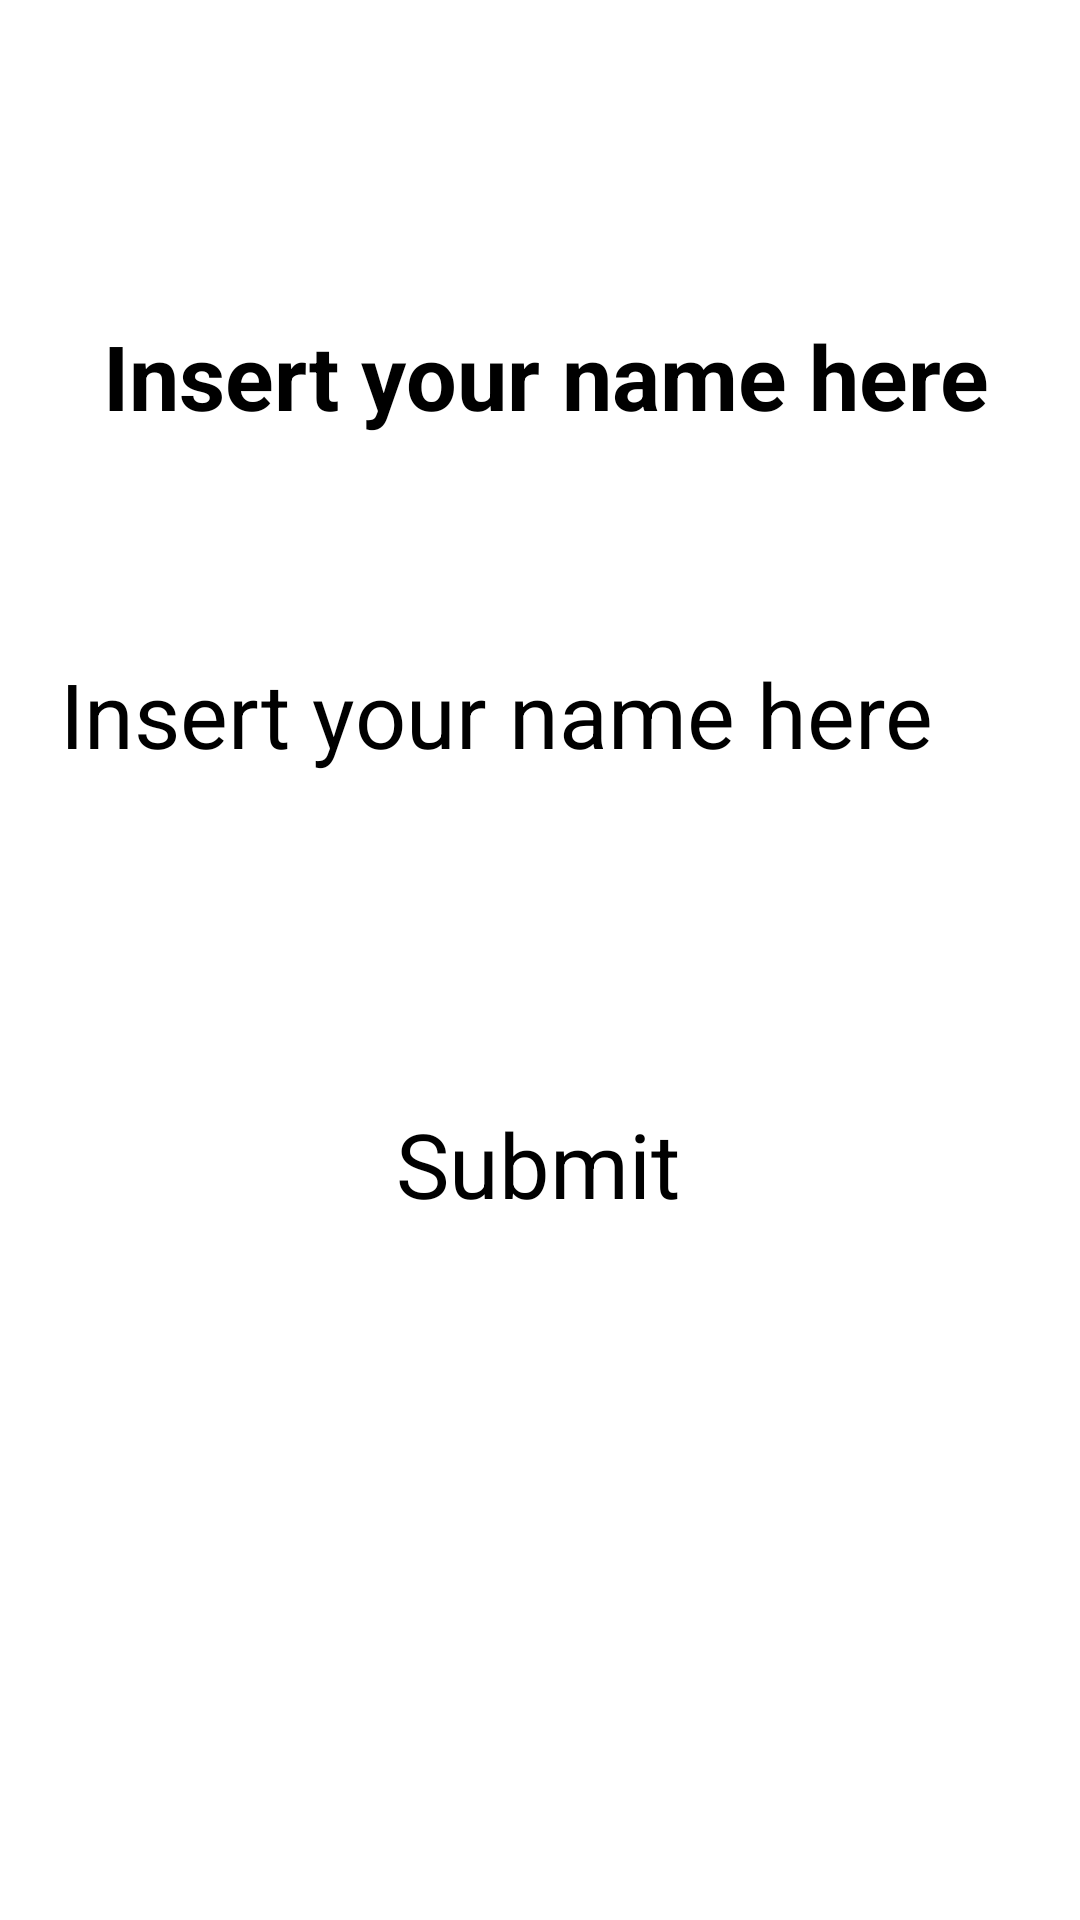

Reconstruct the res/layout file that produces this screen, plus the resources it refers to.
<!-- AndroidManifest.xml: application theme Theme.Room -->
<!-- res/layout/activity_main.xml -->
<?xml version="1.0" encoding="utf-8"?>
<androidx.constraintlayout.widget.ConstraintLayout
    xmlns:android="http://schemas.android.com/apk/res/android"
    xmlns:app="http://schemas.android.com/apk/res-auto"
    xmlns:tools="http://schemas.android.com/tools"
    android:id="@+id/name_text"
    android:layout_width="match_parent"
    android:layout_height="match_parent"
    tools:context=".MainActivity">

    <TextView
        android:id="@+id/greeting_text_view"
        android:layout_width="wrap_content"
        android:layout_height="wrap_content"
        android:text="@string/insert_your_name_here"
        android:textSize="30sp"
        android:textStyle="bold"
        android:typeface="sans"
        app:layout_constraintBottom_toBottomOf="parent"
        app:layout_constraintHorizontal_bias="0.532"
        app:layout_constraintLeft_toLeftOf="parent"
        app:layout_constraintRight_toRightOf="parent"
        app:layout_constraintTop_toTopOf="parent"
        app:layout_constraintVertical_bias="0.175" />

    <EditText
        android:id="@+id/name_edit_text"
        android:layout_width="0dp"
        android:layout_height="wrap_content"
        android:layout_margin="20dp"
        android:ems="10"
        android:hint="@string/insert_your_name_here"
        android:inputType="textPersonName"
        android:textSize="30sp"
        app:layout_constraintBottom_toBottomOf="parent"
        app:layout_constraintEnd_toEndOf="parent"
        app:layout_constraintStart_toStartOf="parent"
        app:layout_constraintTop_toBottomOf="@+id/greeting_text_view"
        app:layout_constraintVertical_bias="0.126" />

    <Button
        android:id="@+id/submit_button"
        android:layout_width="wrap_content"
        android:layout_height="wrap_content"
        android:text="@string/submit"
        android:textSize="30sp"
        app:layout_constraintBottom_toBottomOf="parent"
        app:layout_constraintEnd_toEndOf="parent"
        app:layout_constraintHorizontal_bias="0.498"
        app:layout_constraintStart_toStartOf="parent"
        app:layout_constraintTop_toTopOf="parent"
        app:layout_constraintVertical_bias="0.613" />
</androidx.constraintlayout.widget.ConstraintLayout>
<!-- resources referenced by this layout -->
<resources>
  <string name="insert_your_name_here">Insert your name here</string>
  <string name="submit">Submit</string>
</resources>
